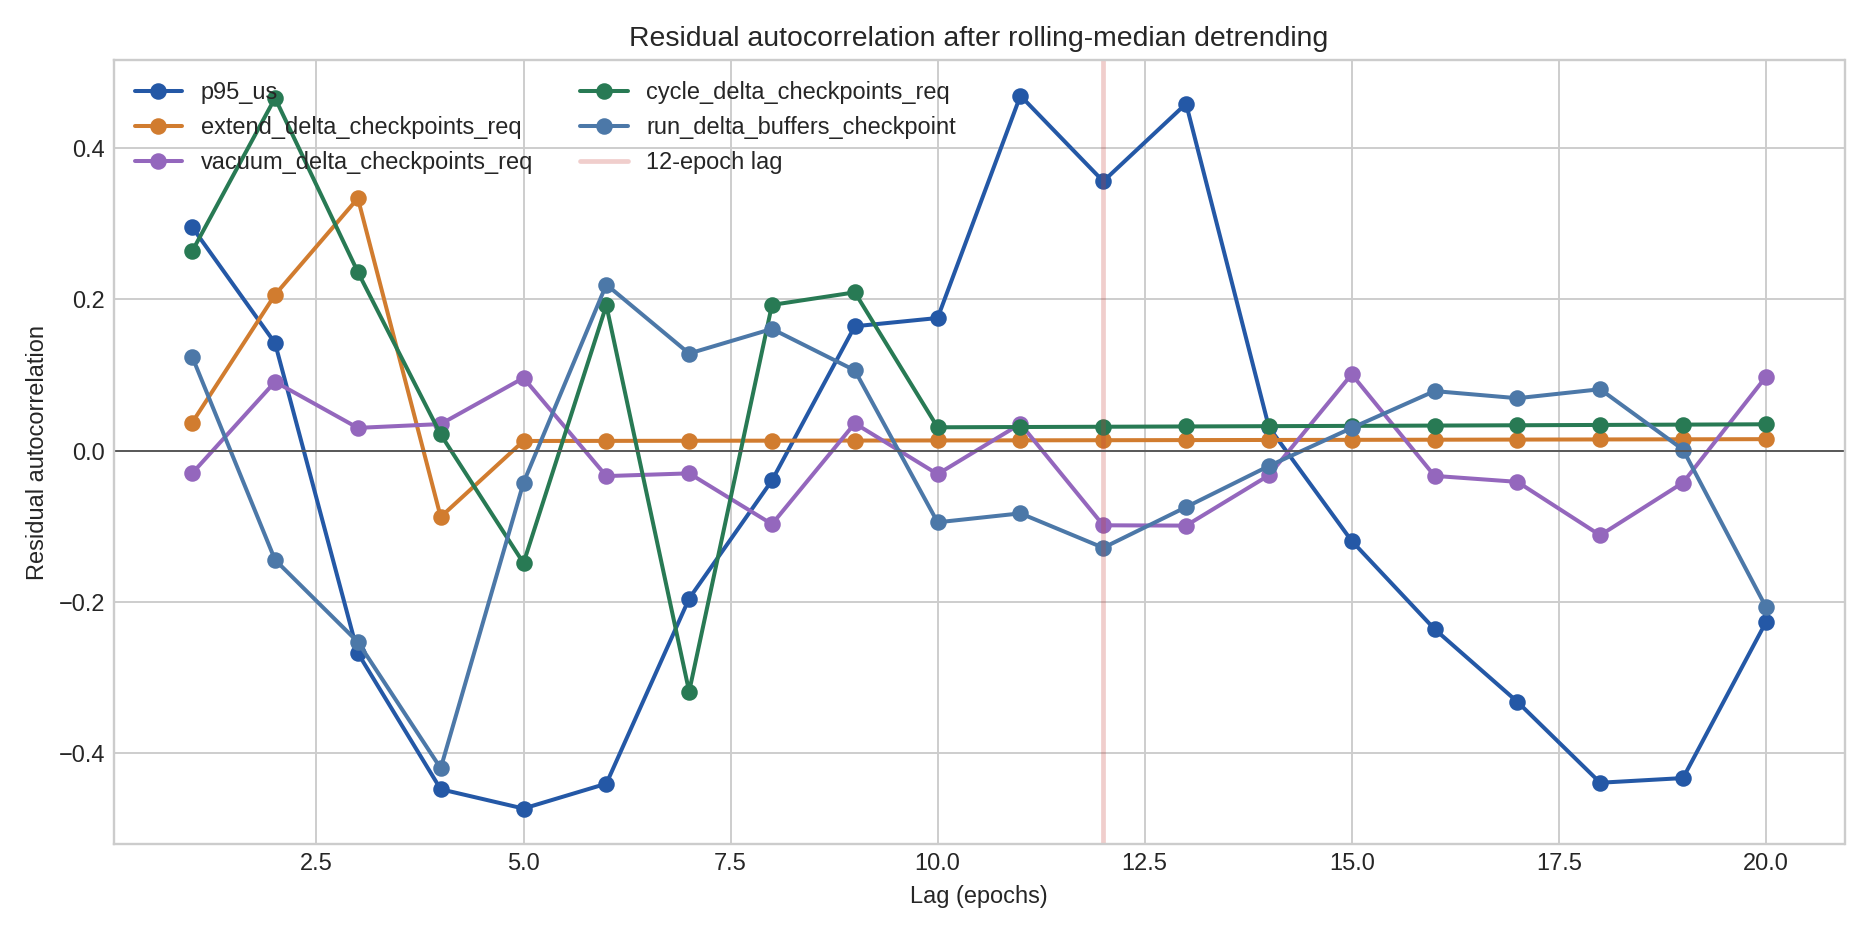

Source data for this figure (header and first rows):
feature, lag_epochs, autocorr_residual
p95_us, 1, 0.2953
p95_us, 2, 0.1421
p95_us, 3, -0.2678
p95_us, 4, -0.4478
p95_us, 5, -0.4734
p95_us, 6, -0.4405
p95_us, 7, -0.1957
p95_us, 8, -0.03952
p95_us, 9, 0.1644
p95_us, 10, 0.1753
p95_us, 11, 0.4692
p95_us, 12, 0.356
p95_us, 13, 0.4587
p95_us, 14, 0.03099
p95_us, 15, -0.1195
p95_us, 16, -0.236
p95_us, 17, -0.3321
p95_us, 18, -0.4392
p95_us, 19, -0.433
p95_us, 20, -0.2272
extend_delta_checkpoints_req, 1, 0.03709
extend_delta_checkpoints_req, 2, 0.206
extend_delta_checkpoints_req, 3, 0.3336
extend_delta_checkpoints_req, 4, -0.08773
extend_delta_checkpoints_req, 5, 0.01267
extend_delta_checkpoints_req, 6, 0.0128
extend_delta_checkpoints_req, 7, 0.01294
extend_delta_checkpoints_req, 8, 0.01309
extend_delta_checkpoints_req, 9, 0.01323
extend_delta_checkpoints_req, 10, 0.01338
extend_delta_checkpoints_req, 11, 0.01353
extend_delta_checkpoints_req, 12, 0.01369
extend_delta_checkpoints_req, 13, 0.01385
extend_delta_checkpoints_req, 14, 0.01401
extend_delta_checkpoints_req, 15, 0.01418
extend_delta_checkpoints_req, 16, 0.01435
extend_delta_checkpoints_req, 17, 0.01452
extend_delta_checkpoints_req, 18, 0.0147
extend_delta_checkpoints_req, 19, 0.01489
extend_delta_checkpoints_req, 20, 0.01508
extend_delta_checkpoint_write_time, 1, 0.4
extend_delta_checkpoint_write_time, 2, -0.06827
extend_delta_checkpoint_write_time, 3, -0.2608
extend_delta_checkpoint_write_time, 4, -0.2231
extend_delta_checkpoint_write_time, 5, -0.1292
extend_delta_checkpoint_write_time, 6, -0.001078
extend_delta_checkpoint_write_time, 7, -0.03572
extend_delta_checkpoint_write_time, 8, -0.0225
extend_delta_checkpoint_write_time, 9, -0.05909
extend_delta_checkpoint_write_time, 10, -0.09117
extend_delta_checkpoint_write_time, 11, 0.07302
extend_delta_checkpoint_write_time, 12, 0.07721
extend_delta_checkpoint_write_time, 13, -0.03785
extend_delta_checkpoint_write_time, 14, 0.008768
extend_delta_checkpoint_write_time, 15, 0.0438
extend_delta_checkpoint_write_time, 16, -0.01011
extend_delta_checkpoint_write_time, 17, -0.05003
extend_delta_checkpoint_write_time, 18, -0.05128
extend_delta_checkpoint_write_time, 19, -0.02429
extend_delta_checkpoint_write_time, 20, -0.07388
... 140 more rows
